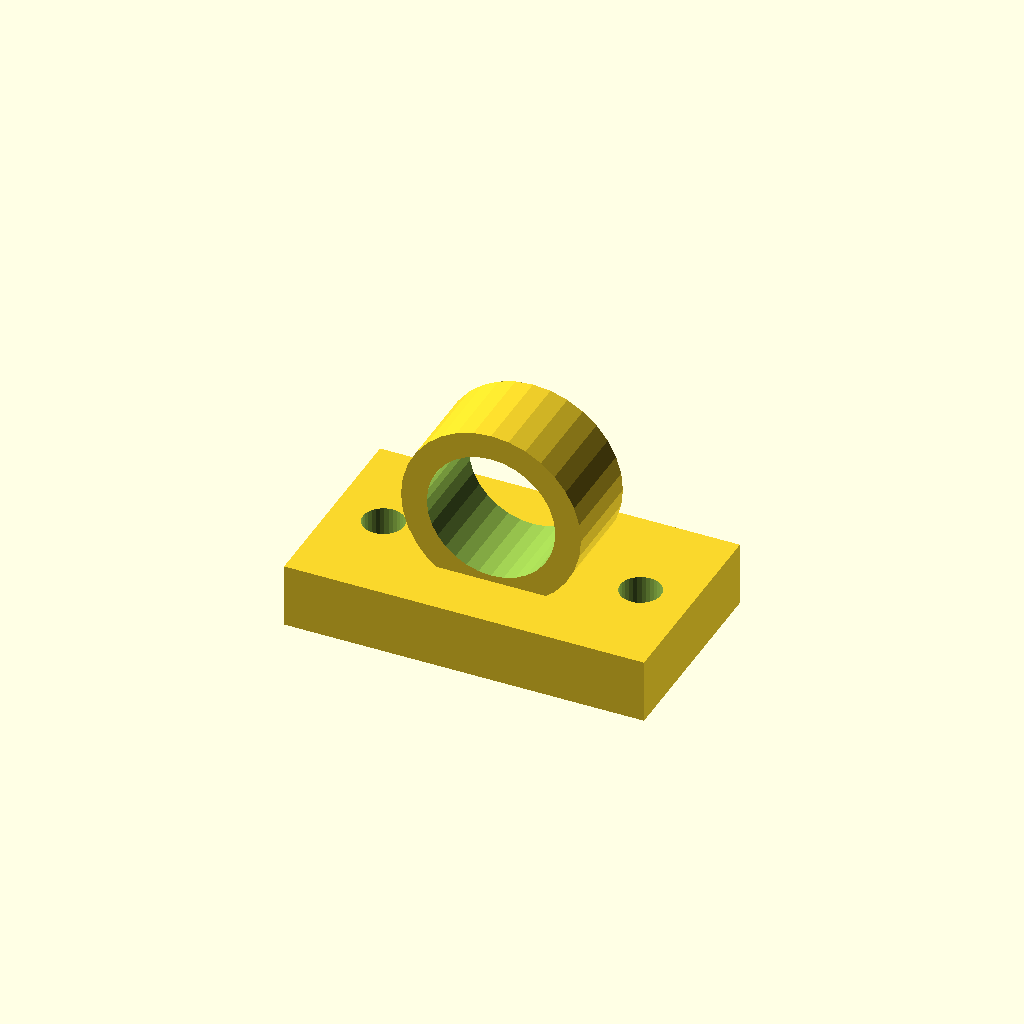
Cell 1 — every parameter at its default value.
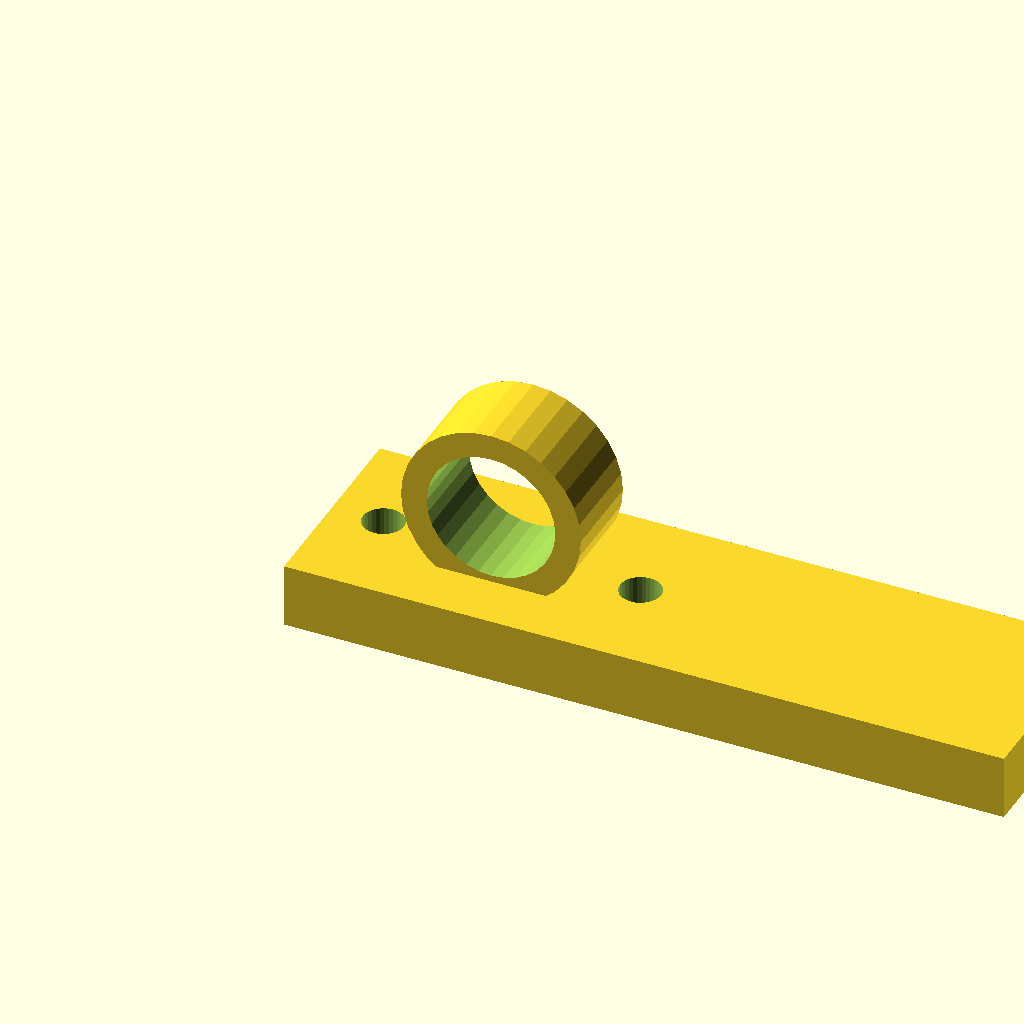
Cell 2: base_l = 112 (everything else at default).
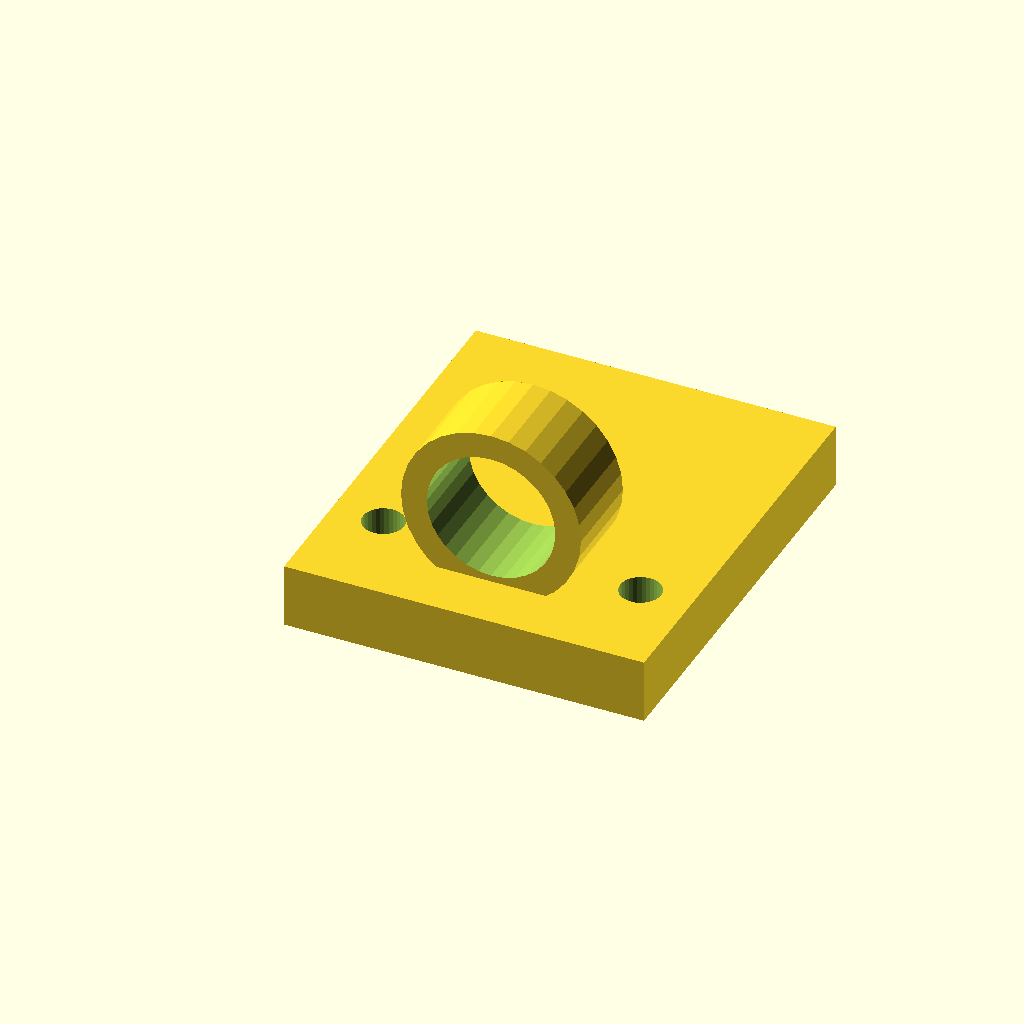
Cell 3 — base_w set to 64, the other parameters unchanged.
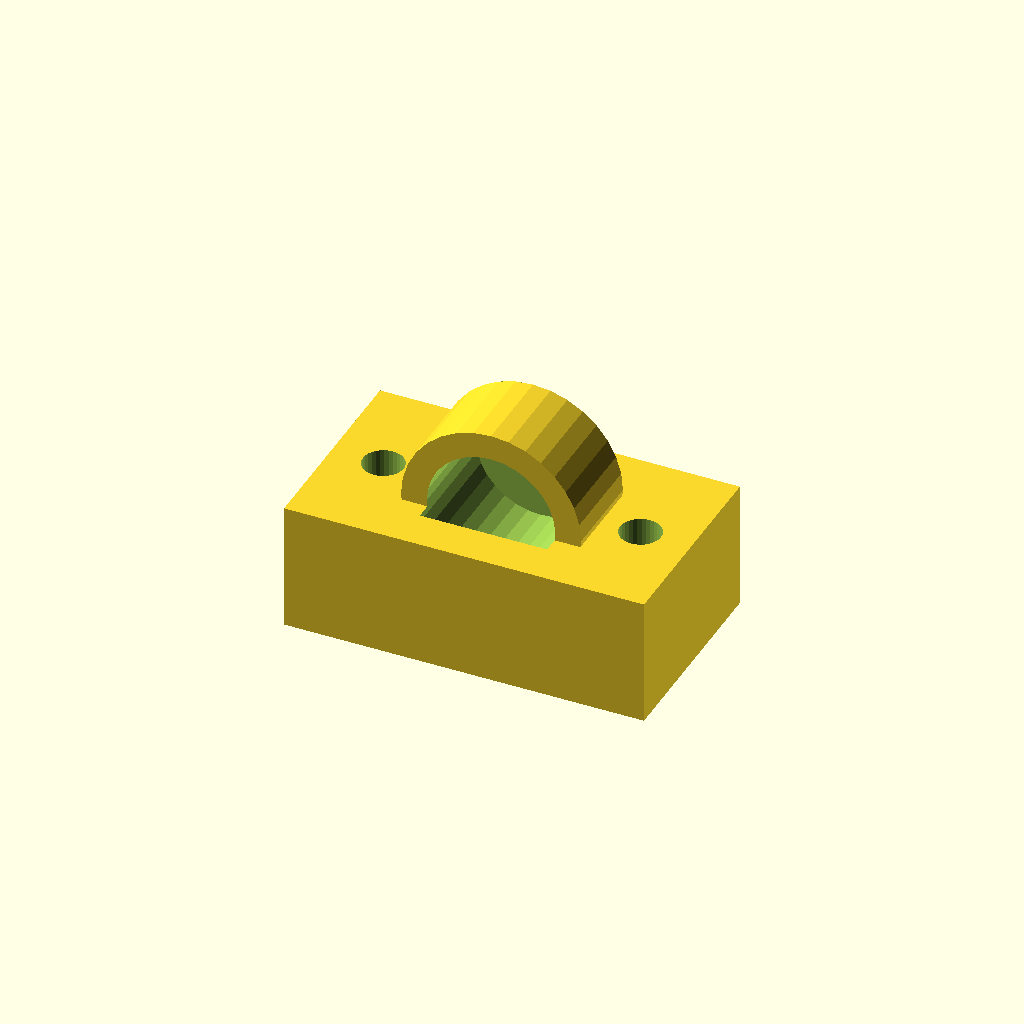
Cell 4: base_t = 20 (everything else at default).
One fixed orthographic camera (rotation 55°, 0°, 25°; colour scheme Cornfield) for every cell.
The OpenSCAD source (optional_data/data/gen3/cleats/part_0011.scad):
$fn = 32;

// ----------------------------------------------------------------------
// Deck eye: 28 mm eye on a 56 mm base
// ----------------------------------------------------------------------

// --- parameters (mm) ---
base_l = 56;              // base length
base_w = 32;              // base width
base_t = 10;              // base thickness
eye_r = 14;               // eye outside radius
eye_bore = 20;            // eye bore diameter
eye_w = 14;               // eye thickness
eye_z = 21;               // eye centre height
holes_d = 6.35;           // fixing holes
hole_x = 20;              // fixing hole spacing

difference() {
  union() {
    translate([-28, -16, 0]) cube([base_l, base_w, base_t]);
    /* eye standing upright, its foot sunk 3 mm into the base */
    translate([0, -7, 21]) rotate([-90, 0, 0]) cylinder(h = 14, d = 28);
  }
  /* eye bore, 2.5 mm clear of both faces */
  translate([0, -9.5, 21]) rotate([-90, 0, 0]) cylinder(h = 19, d = 20);
  translate([-20, 0, -2.5]) cylinder(h = base_t + 5, d = holes_d);
  translate([20, 0, -2.5]) cylinder(h = base_t + 5, d = holes_d);
}
Parameter table extracted from the source (name, type, default, range or options):
base_l: number, default 56
base_w: number, default 32
base_t: number, default 10
eye_r: number, default 14
eye_bore: number, default 20
eye_w: number, default 14
eye_z: number, default 21
holes_d: number, default 6.35
hole_x: number, default 20
